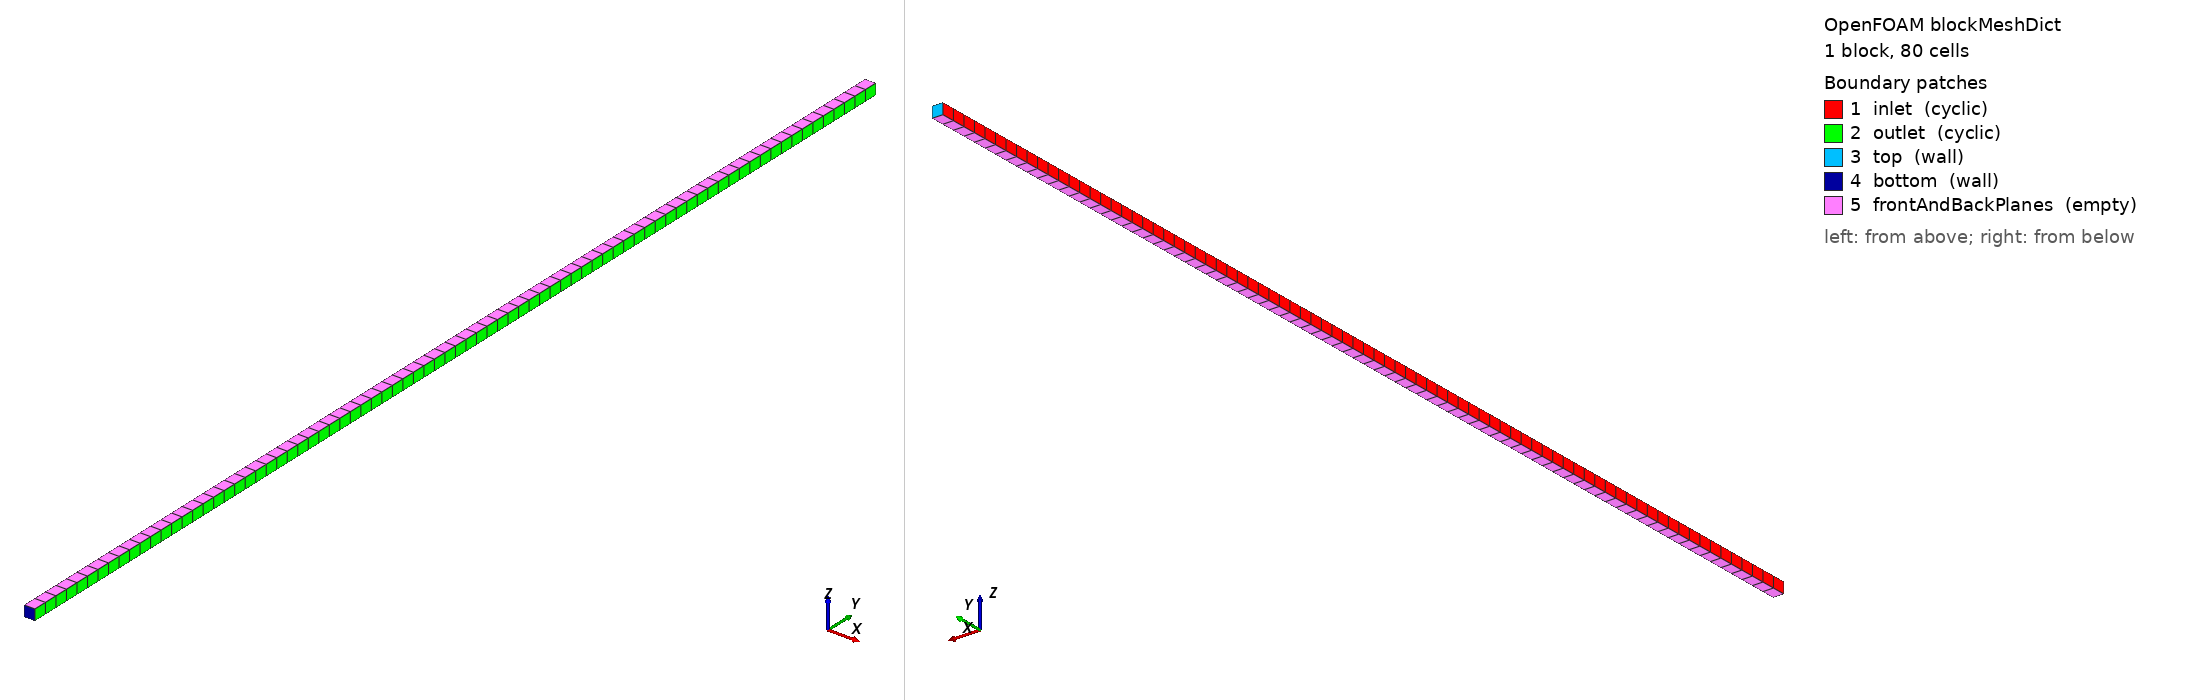

OpenFOAM case: the mesh blockMesh builds from blockMeshDict, 1 block(s), 80 cells. Boundary patches (legend numbers): 1 inlet (cyclic), 2 outlet (cyclic), 3 top (wall), 4 bottom (wall), 5 frontAndBackPlanes (empty). Left view from above one corner, right view from below the opposite corner. Boundary conditions: 0 field file(s) under 0/; 0 of 5 drawn patches have an entry in a shipped field file.

=== system/blockMeshDict ===
/*--------------------------------*- C++ -*----------------------------------*\
| =========                 |                                                 |
| \\      /  F ield         | OpenFOAM: The Open Source CFD Toolbox           |
|  \\    /   O peration     | Version:  1.7.1                                 |
|   \\  /    A nd           | Web:      www.OpenFOAM.com                      |
|    \\/     M anipulation  |                                                 |
\*---------------------------------------------------------------------------*/
FoamFile
{
    version     2.0;
    format      ascii;
    class       dictionary;
    object      blockMeshDict;
}
// * * * * * * * * * * * * * * * * * * * * * * * * * * * * * * * * * * * * * //

convertToMeters 0.6;

vertices        
(
    (-0.005 0   0.005) //0
    ( 0.005 0   0.005) //1
    ( 0.005 1.  0.005) //2
    (-0.005 1.  0.005) //3
    (-0.005 0  -0.005) //4
    ( 0.005 0  -0.005) //5
    ( 0.005 1. -0.005) //6
    (-0.005 1. -0.005) //7
);

blocks          
(
    hex (0 1 5 4 3 2 6 7) (1 1 80) simpleGrading (1 1 1)
);

edges           
(
);

boundary         
(
    inlet 
    {
     type   cyclic;
     neighbourPatch outlet;
     faces ((0 3 7 4));
    }
    outlet
    {
     type   cyclic;
     neighbourPatch  inlet;
     faces  ((1 5 6 2));
    }
    top
    { 
     type wall;
        faces ((7 6 2 3));
    }
    bottom 
    {
     type wall;
     faces ((0 4 5 1)); 
    }
    frontAndBackPlanes
    {
    type empty;
    faces (
           (0 1 2 3)
           (4 7 6 5)
          );
    }
);

mergePatchPairs
(
);

// ************************************************************************* //


=== system/controlDict ===
/*--------------------------------*- C++ -*----------------------------------*\
| =========                 |                                                 |
| \\      /  F ield         | OpenFOAM: The Open Source CFD Toolbox           |
|  \\    /   O peration     | Version:  1.7.1                                 |
|   \\  /    A nd           | Web:      www.OpenFOAM.com                      |
|    \\/     M anipulation  |                                                 |
\*---------------------------------------------------------------------------*/
FoamFile
{
    version     2.0;
    format      ascii;
    class       dictionary;
    location    "system";
    object      controlDict;
}
// * * * * * * * * * * * * * * * * * * * * * * * * * * * * * * * * * * * * * //

application     sedFoam;

startFrom       latestTime;

startTime       0;

stopAt          endTime;

endTime         518400;

deltaT          1e0;

writeControl    adjustableRunTime;

writeInterval   300;

purgeWrite      0;

writeFormat     binary;

writePrecision  6;

timeFormat      general;

timePrecision   6;

runTimeModifiable on;

adjustTimeStep  on;

maxCo           0.3;

maxAlphaCo      0.3;

maxDeltaT       5e0;

// ************************************************************************* //
